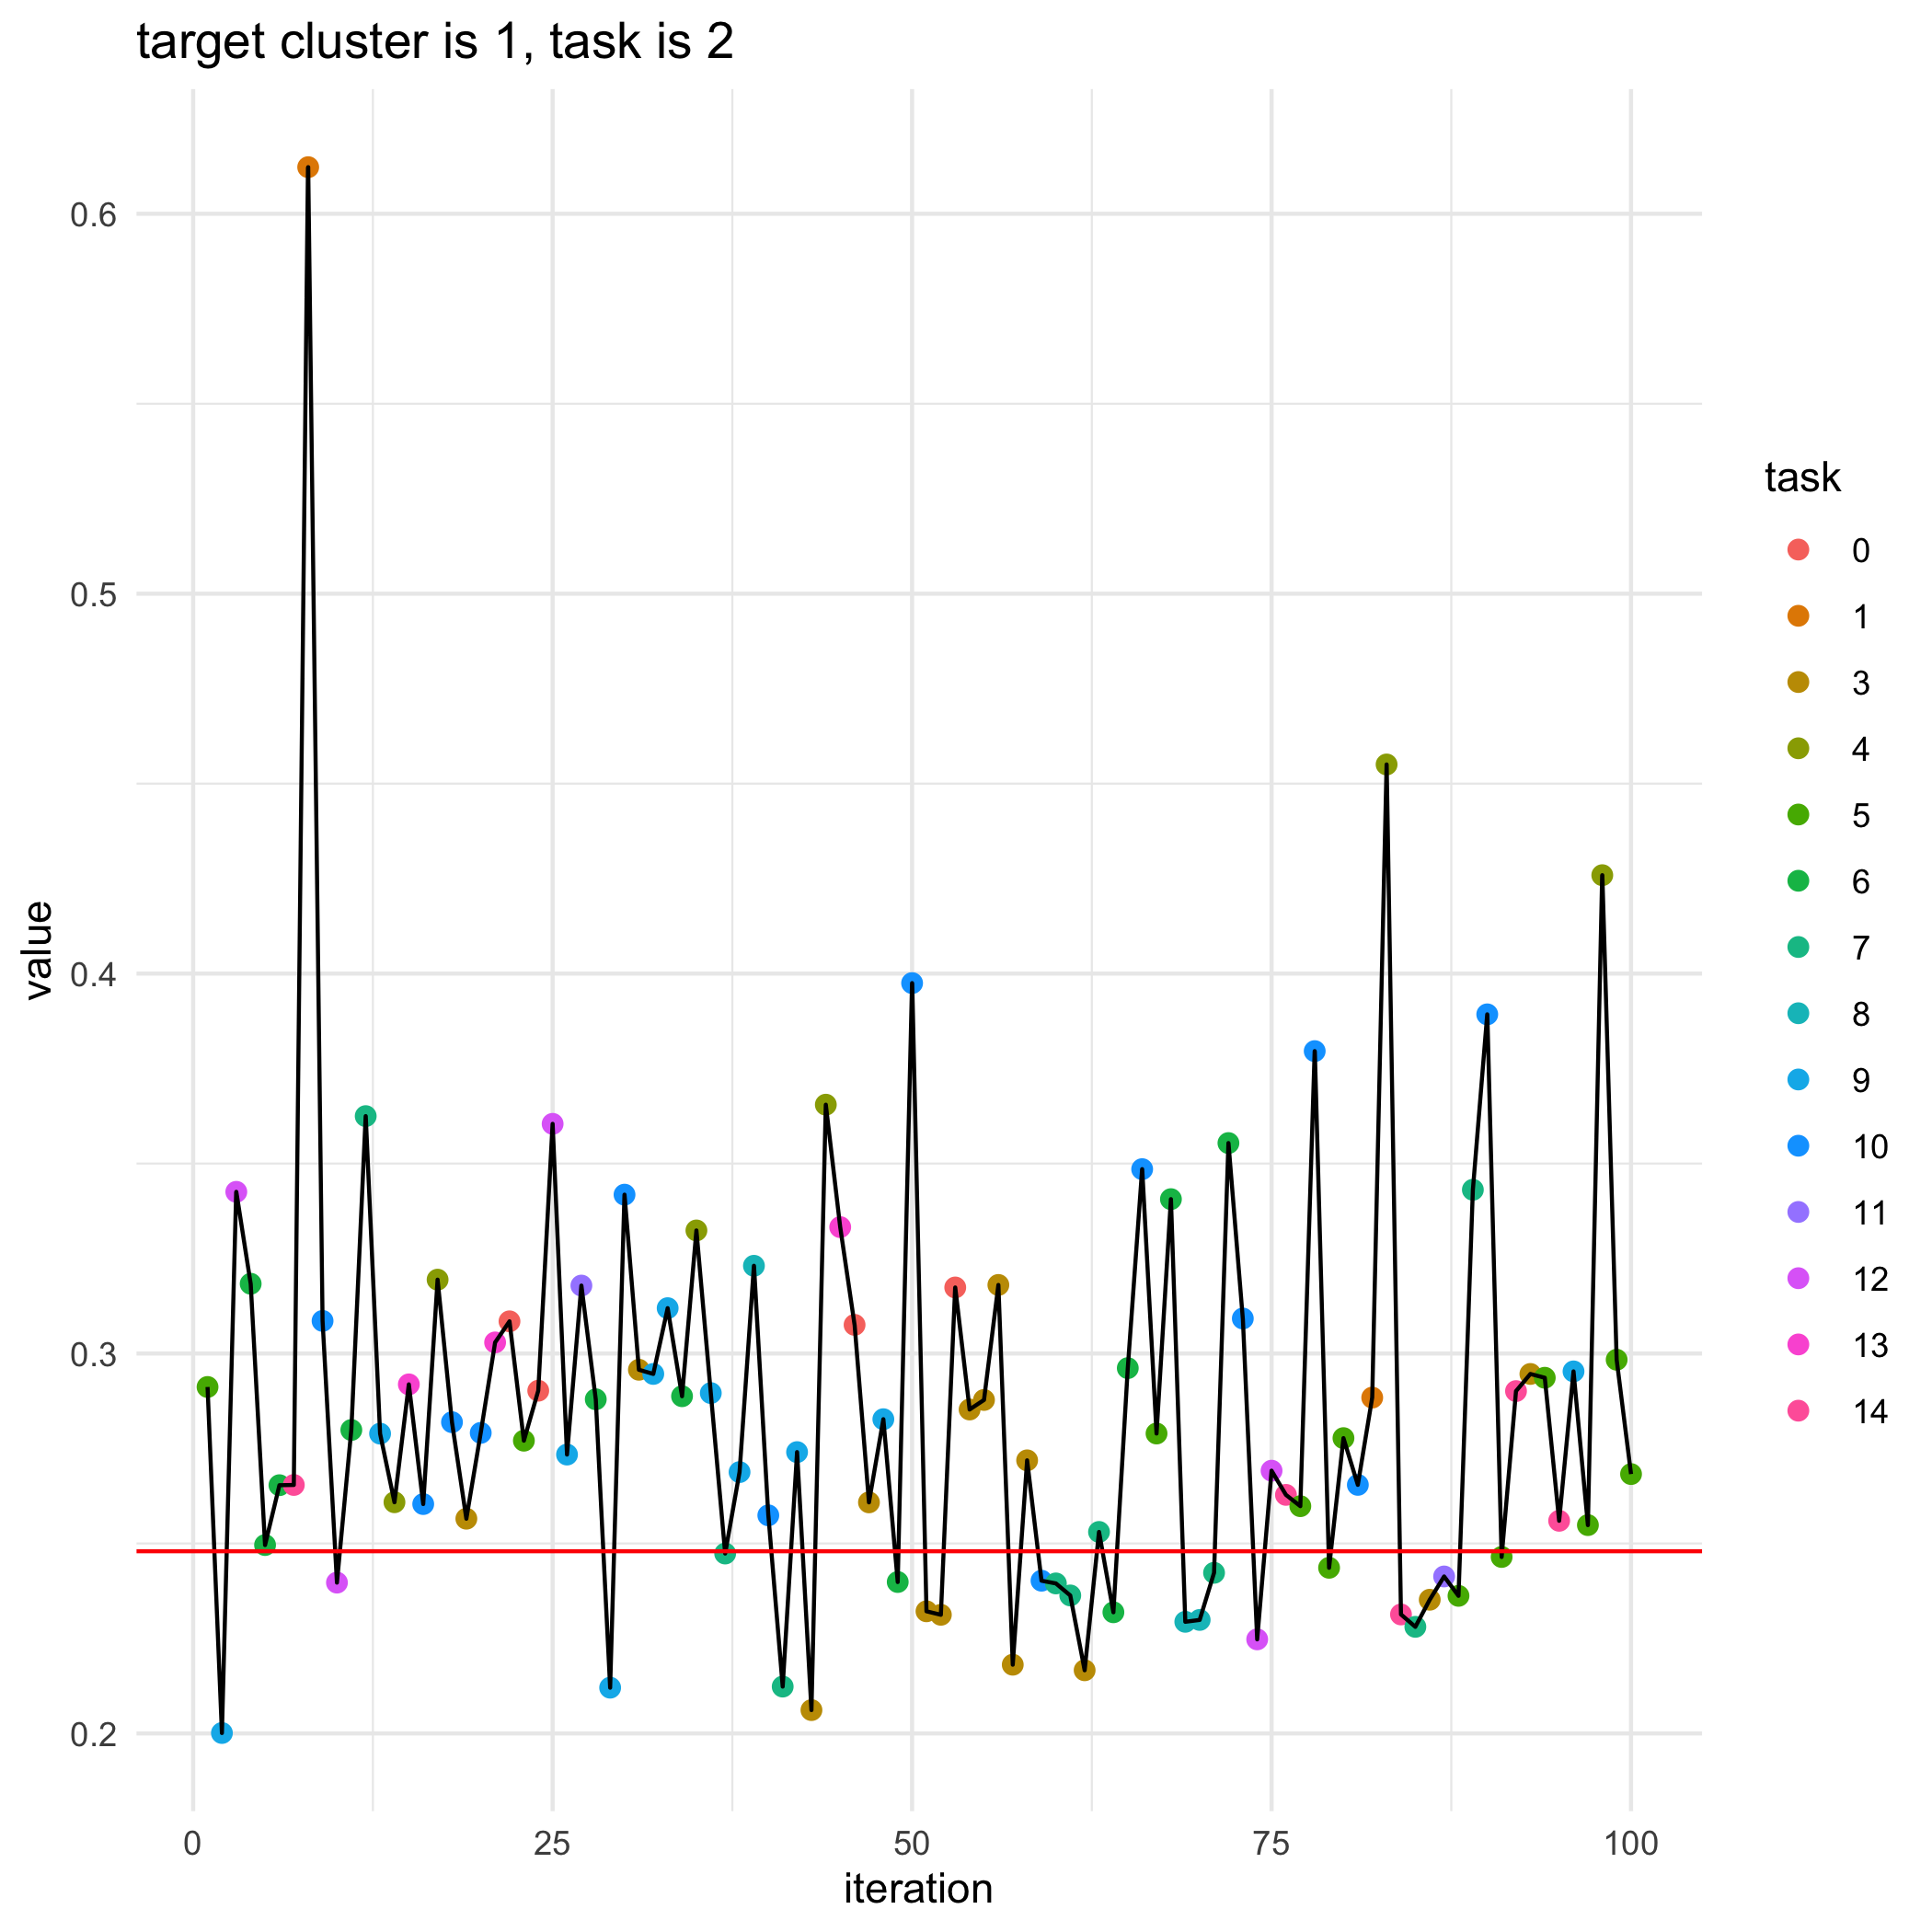

Source data for this figure (header and first rows):
, losses, bandit_selects
0, 0.248, 
1, 0.2912, 5.0
2, 0.2001, 9.0
3, 0.3426, 12.0
4, 0.3184, 6.0
5, 0.2496, 6.0
6, 0.2653, 6.0
7, 0.2654, 14.0
8, 0.6123, 1.0
9, 0.3086, 10.0
10, 0.2397, 12.0
11, 0.2799, 6.0
12, 0.3625, 7.0
13, 0.2789, 9.0
14, 0.2609, 4.0
15, 0.2919, 13.0
16, 0.2604, 10.0
17, 0.3194, 4.0
18, 0.2819, 10.0
19, 0.2565, 3.0
20, 0.2791, 10.0
21, 0.3029, 13.0
22, 0.3085, 0.0
23, 0.2771, 5.0
24, 0.2902, 0.0
25, 0.3604, 12.0
26, 0.2734, 9.0
27, 0.3179, 11.0
28, 0.2879, 6.0
29, 0.212, 9.0
30, 0.3418, 10.0
31, 0.2957, 3.0
32, 0.2946, 9.0
33, 0.3119, 9.0
34, 0.2888, 6.0
35, 0.3324, 4.0
36, 0.2896, 9.0
37, 0.2474, 7.0
38, 0.2688, 9.0
39, 0.3231, 8.0
40, 0.2574, 10.0
41, 0.2123, 7.0
42, 0.274, 9.0
43, 0.2061, 3.0
44, 0.3655, 4.0
45, 0.3333, 13.0
46, 0.3075, 0.0
47, 0.2608, 3.0
48, 0.2827, 9.0
49, 0.2399, 6.0
50, 0.3975, 10.0
51, 0.2321, 3.0
52, 0.2312, 3.0
53, 0.3174, 0.0
54, 0.2853, 3.0
55, 0.2878, 3.0
56, 0.318, 3.0
57, 0.2181, 3.0
58, 0.2719, 3.0
59, 0.2402, 10.0
... 41 more rows
